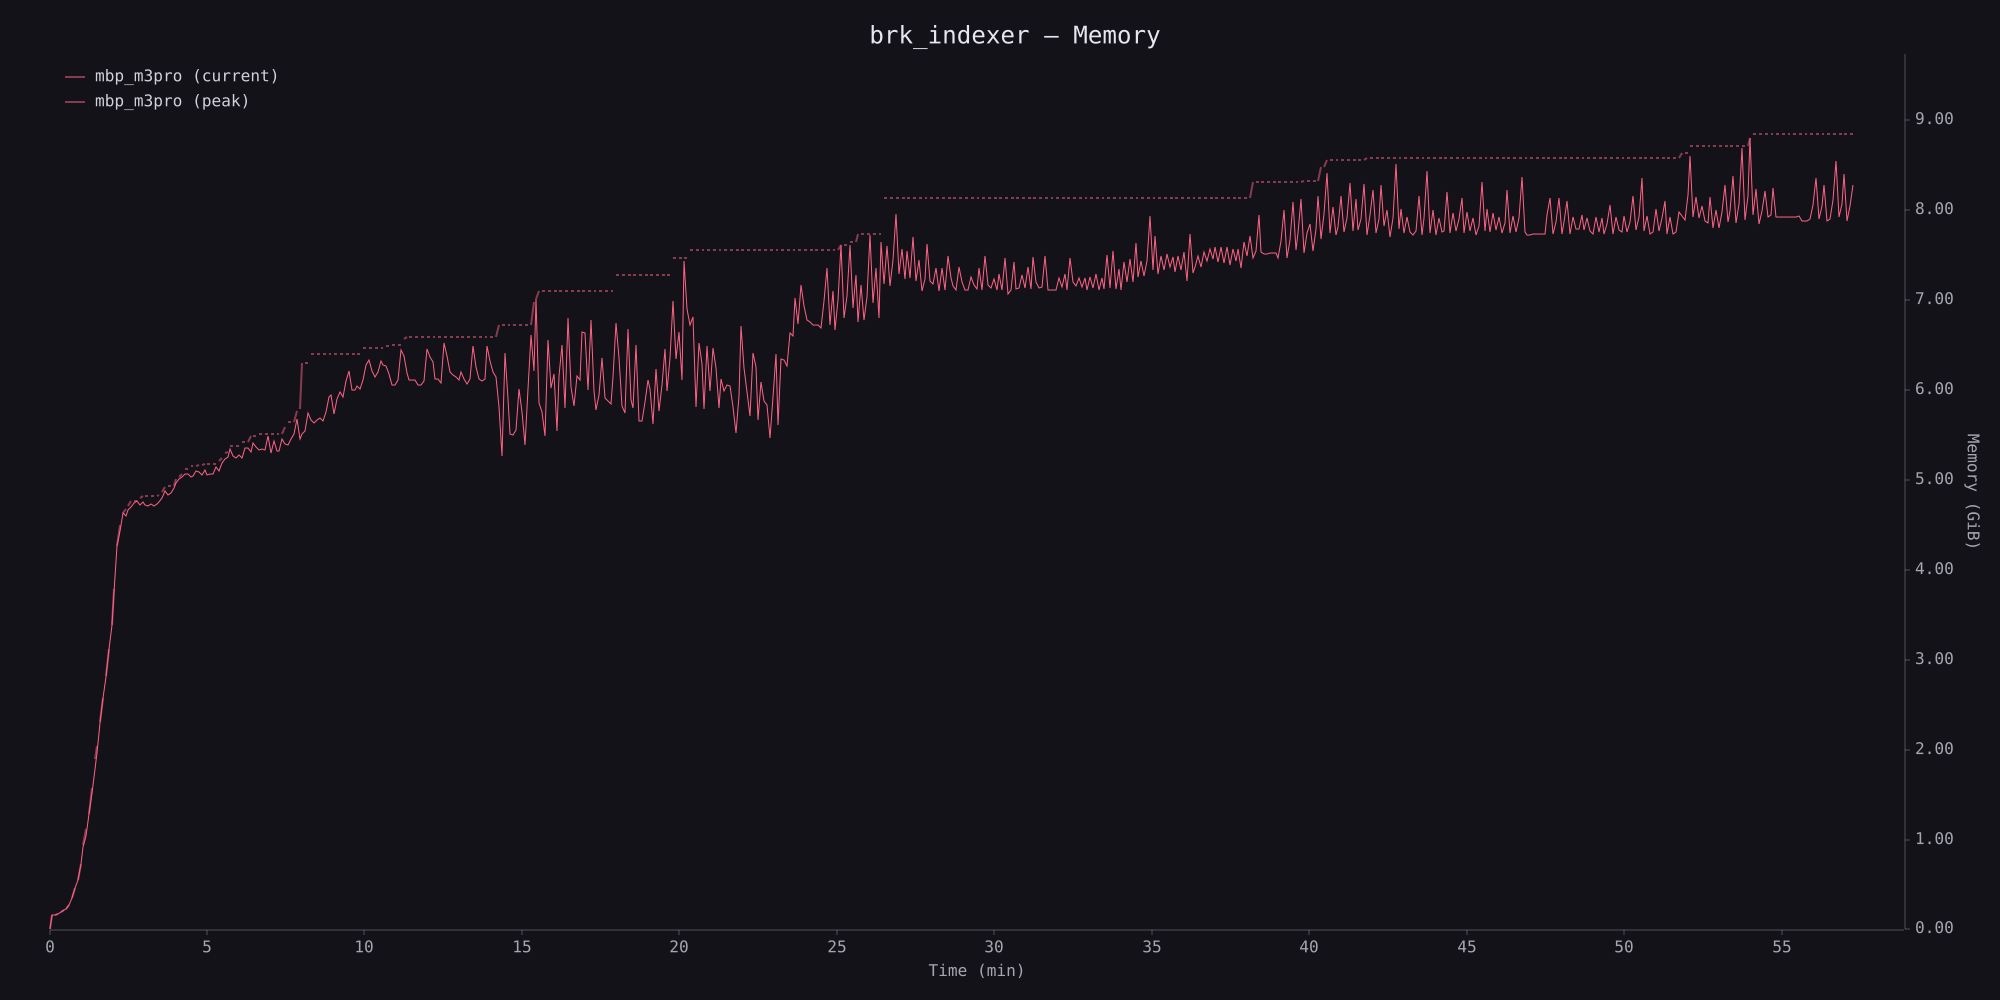

The table this chart was drawn from, first rows:
timestamp_ms, phys_footprint, phys_footprint_peak
0, 7831552, 7831552
5371, 167772160, 167772160
10717, 175112192, 175112192
16081, 187695104, 187695104
21466, 208666624, 208666624
26819, 231735296, 231735296
32182, 250609664, 250609664
37567, 291504128, 291504128
42941, 371195904, 371195904
48318, 499122176, 499122176
53875, 591396864, 595591168
59215, 779091968, 779091968
64580, 982515712, 1006632960
69958, 1114636288, 1199570944
75300, 1385168896, 1385168896
80666, 1627389952, 1686110208
86039, 1915748352, 2038431744
91379, 2112880640, 2187329536
96734, 2463105024, 2472542208
102107, 2762997760, 2762997760
107441, 3015704576, 3028287488
112816, 3347054592, 3347054592
118170, 3636461568, 3636461568
123507, 4034920448, 4065329152
128872, 4582277120, 4582277120
134245, 4762632192, 4826595328
139619, 4971298816, 4971298816
144984, 4934598656, 5022679040
150385, 5005901824, 5056233472
155740, 5044699136, 5123342336
161103, 5091885056, 5123342336
166481, 5121245184, 5123342336
171859, 5071962112, 5150605312
177237, 5109710848, 5179965440
182618, 5071962112, 5179965440
187986, 5053087744, 5179965440
193327, 5086642176, 5179965440
198708, 5062524928, 5179965440
204050, 5076156416, 5179965440
209433, 5104467968, 5185208320
214798, 5157945344, 5222957056
220194, 5232394240, 5283774464
225586, 5188354048, 5298454528
230948, 5208276992, 5298454528
236291, 5278531584, 5298454528
241697, 5335154688, 5383389184
247094, 5377097728, 5406457856
252485, 5407506432, 5442109440
257884, 5434769408, 5495586816
263277, 5437915136, 5495586816
268694, 5409603584, 5539627008
274053, 5412749312, 5539627008
279407, 5474615296, 5539627008
284781, 5466226688, 5550112768
290164, 5429526528, 5550112768
295556, 5493489664, 5559549952
300948, 5433720832, 5559549952
306332, 5434769408, 5559549952
311767, 5434769408, 5559549952
317222, 5523898368, 5559549952
... 572 more rows
